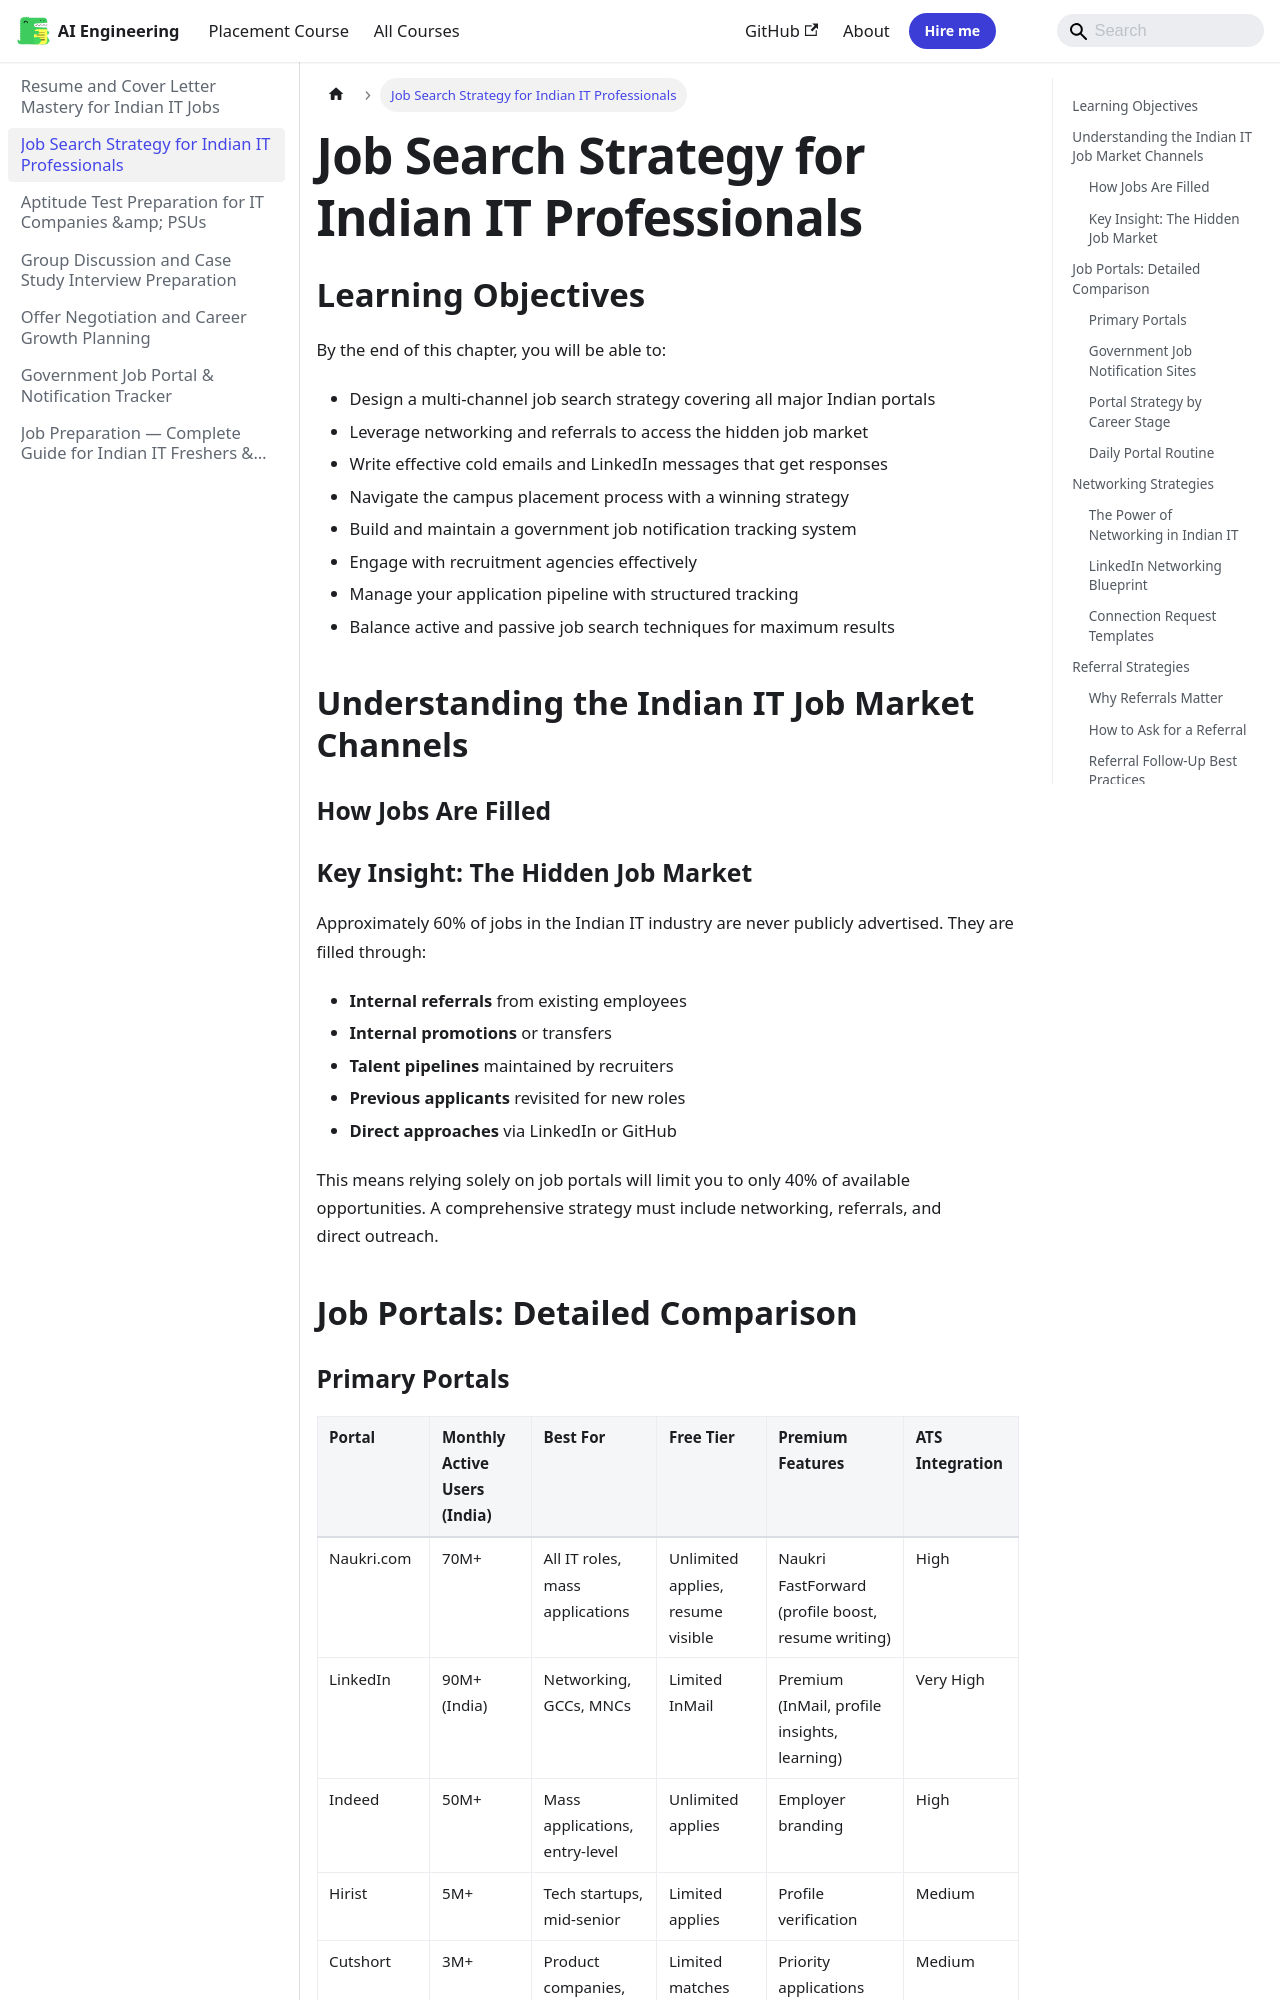

repository: Raushan666java/ai-engineering-journey · page: job-preparation/02-job-search-strategy/index.html · generator: mkdocs

---
description: "This means relying solely on job portals will limit you to only 40% of available opportunities. A comprehensive strategy must include networking"
---

# Job Search Strategy for Indian IT Professionals

## Learning Objectives

By the end of this chapter, you will be able to:
- Design a multi-channel job search strategy covering all major Indian portals
- Leverage networking and referrals to access the hidden job market
- Write effective cold emails and LinkedIn messages that get responses
- Navigate the campus placement process with a winning strategy
- Build and maintain a government job notification tracking system
- Engage with recruitment agencies effectively
- Manage your application pipeline with structured tracking
- Balance active and passive job search techniques for maximum results

## Understanding the Indian IT Job Market Channels

### How Jobs Are Filled

```mermaid
pie title How Indian IT Jobs Are Filled
    "Job Portals (Naukri, LinkedIn, Indeed)" : 40
    "Referrals (Employee Referrals)" : 25
    "Campus Placements" : 15
    "Recruitment Agencies / Consultants" : 10
    "Direct Company Websites" : 7
    "Social Media / Networking" : 3
```

### Key Insight: The Hidden Job Market

Approximately 60% of jobs in the Indian IT industry are never publicly advertised. They are filled through:
- **Internal referrals** from existing employees
- **Internal promotions** or transfers
- **Talent pipelines** maintained by recruiters
- **Previous applicants** revisited for new roles
- **Direct approaches** via LinkedIn or GitHub

This means relying solely on job portals will limit you to only 40% of available opportunities. A comprehensive strategy must include networking, referrals, and direct outreach.

## Job Portals: Detailed Comparison
